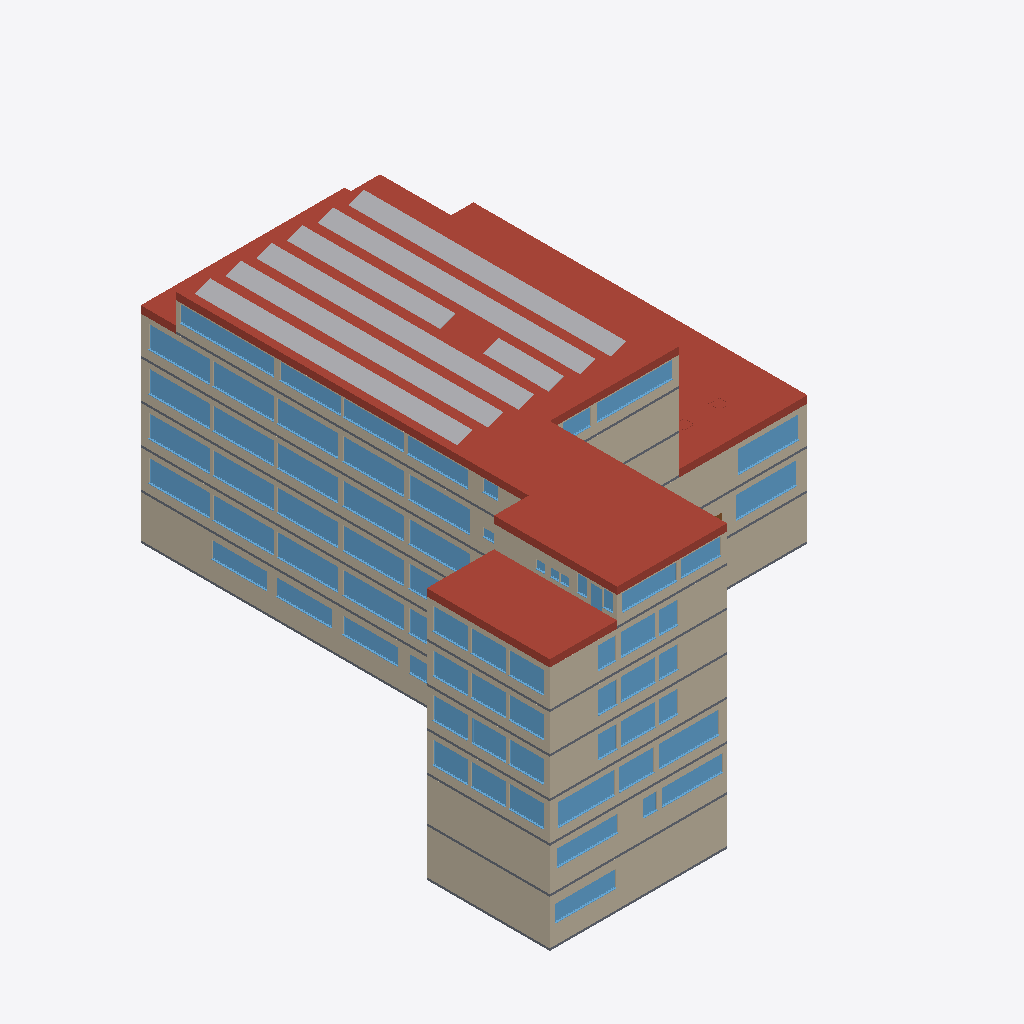
Isometric view of an IFC building model (IFC-SPF (STEP), schema IFC2X3, length unit metre), seen from the south-west, elements coloured by IFC class (only those large enough to see are counted): 140 other elements (light grey), 70 windows (light blue), 27 walls (beige), 8 slabs (grey), 4 roofs (red-brown).
Extent 39.6 m × 46.4 m × 26.1 m (x, y, z). Storeys (7): UG2 at -8.05 m; UG1 at -3.80 m; EG at 0.20 m; OG1 at 3.70 m; OG2 at 7.20 m; OG3 at 10.70 m; OG4 at 14.20 m. Elements (511): 226 IfcWall, 140 IfcEnergyConversionDevice, 127 IfcWindow, 8 IfcSlab, 6 IfcDoor, 4 IfcRoof.

HEADER;
FILE_DESCRIPTION((''),'2;1');
FILE_NAME('','2026-10-01T17:03:03',(''),(''),'Processor version 6.0.0.0','Xbim.IO.MemoryModel','');
FILE_SCHEMA(('IFC2X3'));
ENDSEC;
DATA;
#1=IFCPROJECT('1C2ik3XyD2TfVCUrhuFMf0',#2,'Hottgenroth Model',$,$,$,$,(#27,#30),#7);
#103816=IFCSITE('2xiBGvoh5E$fZF7wjPrYa_',#2,'Stuttgart',$,$,#103817,#103822,$,.ELEMENT.,$,$,$,$,$);
#104431=IFCBUILDING('3VsacKrBr1RvLeKA3zewUk',#2,'Gebäude',$,'TModelBuilding',#104530,#104535,$,.ELEMENT.,$,$,$);
#105266=IFCBUILDINGSTOREY('1Wv49FI0fC9uB6XraqXSWb',#2,'OG4',$,'TModelFloor',$,$,$,.ELEMENT.,14.2);
#109055=IFCBUILDINGSTOREY('0QrxmM6fXEx9XPN_C3Nq9_',#2,'OG3',$,'TModelFloor',$,$,$,.ELEMENT.,10.7);
#114546=IFCBUILDINGSTOREY('3DJmRExW587QYKQwOPWyy_',#2,'OG2',$,'TModelFloor',$,$,$,.ELEMENT.,7.2);
#117797=IFCBUILDINGSTOREY('3nBWEaS5HCV93e$7Bj1jqv',#2,'OG1',$,'TModelFloor',$,$,$,.ELEMENT.,3.7);
#120230=IFCBUILDINGSTOREY('3D16fKGLL67Pc5GSTFbtLB',#2,'EG',$,'TModelFloor',$,$,$,.ELEMENT.,0.2);
#123183=IFCBUILDINGSTOREY('1737GAEvzAQOXXoHbm8o$V',#2,'UG1',$,'TModelFloor',$,$,$,.ELEMENT.,-3.8);
#125796=IFCBUILDINGSTOREY('1Lla0ZHA57sBYbqaDzPQ1b',#2,'UG2',$,'TModelFloor',$,$,$,.ELEMENT.,-8.05);
#31=IFCROOF('37iJIPdtD9EvuQj7EdwBLW',#2,'Dach 001',$,'TModelBuildingElementRoof',#98,#103,$,.FLAT_ROOF.);
#679=IFCROOF('2nGeiTG_XD086r$NTc1qBW',#2,'Dach 002',$,'TModelBuildingElementRoof',#746,#751,$,.FLAT_ROOF.);
#529=IFCROOF('3qhUsLEH17LR4Lbupde_Kz',#2,'Dach 004',$,'TModelBuildingElementRoof',#596,#601,$,.FLAT_ROOF.);
#26713=IFCWALL('39NMpjyxr0bQqOsWU$Cfqk',#2,'AW 053',$,'TModelBuildingElementWall',#26775,#26780,$);
#32829=IFCWALL('3uw5J9Pm97WO5ECiB_grYp',#2,'AW 063',$,'TModelBuildingElementWall',#32891,#32896,$);
#24671=IFCWALL('3SoyL1X3z2TQRGjn$RIqh5',#2,'AW 044',$,'TModelBuildingElementWall',#24734,#24739,$);
#65294=IFCWALL('0qLwpmDAv6duTVkD$fUOWY',#2,'AW 062',$,'TModelBuildingElementWall',#65356,#65361,$);
#34182=IFCWALL('3EK_0zHuD508sDEEooFAF8',#2,'AW 057',$,'TModelBuildingElementWall',#34244,#34249,$);
#16985=IFCWALL('2hP$YgTRXEHgXF_H9PSA8t',#2,'AW 058',$,'TModelBuildingElementWall',#17047,#17052,$);
#49522=IFCWALL('1xjunnOJjEIR2euv0PKwCW',#2,'AW 039',$,'TModelBuildingElementWall',#49585,#49590,$);
#23528=IFCWALL('1j4SHv4_T0xeTbdeXXIGSE',#2,'AW 015',$,'TModelBuildingElementWall',#23591,#23596,$);
#30837=IFCWALL('2w4LgT7sP6gulkmxfPLPVx',#2,'AW 006',$,'TModelBuildingElementWall',#30900,#30905,$);
#34603=IFCWALL('0Gy7jdUHH2ivoYShxsvFrF',#2,'AW 011',$,'TModelBuildingElementWall',#34666,#34671,$);
#24148=IFCWALL('1F3Nfsj9LAFwQJ9HwBs49w',#2,'AW 034',$,'TModelBuildingElementWall',#24211,#24216,$);
#28963=IFCWALL('3ZpXz9xQr13wZanjEFQaUA',#2,'AW 004',$,'TModelBuildingElementWall',#29026,#29031,$);
#48162=IFCWALL('2$ppowM79EYPsYpcrSbWa4',#2,'AW 055',$,'TModelBuildingElementWall',#48224,#48229,$);
#17246=IFCWALL('21bYLU1S92th2P0wLOcyzY',#2,'AW 049',$,'TModelBuildingElementWall',#17308,#17313,$);
#49199=IFCWALL('10j0DJjKTBgvJR_0TCsNjq',#2,'AW 027',$,'TModelBuildingElementWall',#49262,#49267,$);
#47019=IFCWALL('0b397dJkr58wFn3vfY90Lk',#2,'AW 030',$,'TModelBuildingElementWall',#47082,#47087,$);
#41501=IFCWALL('2Ys4bZFm5Dke7SvAqwiwb8',#2,'AW 041',$,'TModelBuildingElementWall',#41564,#41569,$);
#22011=IFCWALL('3rY0P3UqT0MRW6HzNcEzNx',#2,'AW 005',$,'TModelBuildingElementWall',#22074,#22079,$);
#22716=IFCWALL('3Vauc3PUH5RBy8UJPo1fDz',#2,'AW 010',$,'TModelBuildingElementWall',#22779,#22784,$);
#35903=IFCWALL('0$RxAGz_j6uwJewhqabm0A',#2,'AW 014',$,'TModelBuildingElementWall',#35966,#35971,$);
#45339=IFCWALL('2o5ri$Gx9Ck8_$G8f4WPj6',#2,'AW 029',$,'TModelBuildingElementWall',#45402,#45407,$);
#18866=IFCWALL('13fxsT3Hn7XAd0WItW87QL',#2,'AW 018',$,'TModelBuildingElementWall',#18928,#18933,$);
#379=IFCROOF('2KV0O7I$X07vFraL_TFdiB',#2,'Dach 003',$,'TModelBuildingElementRoof',#446,#451,$,.FLAT_ROOF.);
#43813=IFCWALL('2_eW4PJOLFR8njQ7nHoPDW',#2,'AW 028',$,'TModelBuildingElementWall',#43876,#43881,$);
#77452=IFCWINDOW('0NvAV4ZL12$R4kLVdkVN8I',#2,'F 097',$,'TModelBuildingElementWindow',#77514,#77519,$,1.4999999999999982,8.5);
#3712=IFCSLAB('3ZfaNvRdbB$vxaNqUCINiD',#2,'Boden OG3',$,'TModelBuildingElementStorey',#3773,#3778,$,$);
#3491=IFCSLAB('0WXPZj_Hb82eg5U_NeMVTG',#2,'Boden OG1',$,'TModelBuildingElementStorey',#3552,#3557,$,$);
#3174=IFCSLAB('2$vzLuTz1DYRBfrtucyOvF',#2,'Boden EG',$,'TModelBuildingElementStorey',#3235,#3240,$,$);
#4587=IFCSLAB('18kpUCDwjBRBbsxcwGmhDb',#2,'Boden OG2',$,'TModelBuildingElementStorey',#4648,#4653,$,$);
#76684=IFCWINDOW('3eEB9ctp5A0A6gUnZI8iOz',#2,'F 051',$,'TModelBuildingElementWindow',#76746,#76751,$,2.0,5.5);
#76940=IFCWINDOW('1p0eg44UL9SOKBKoIsrvOx',#2,'F 073',$,'TModelBuildingElementWindow',#77002,#77007,$,2.0,5.5);
#89026=IFCWINDOW('1$oF9qz75AA8E6CDMltLh0',#2,'F 075',$,'TModelBuildingElementWindow',#89088,#89093,$,2.0,5.5);
#70333=IFCWINDOW('0aRLPsMOzFVfwG6uAFXosQ',#2,'F 011',$,'TModelBuildingElementWindow',#70395,#70400,$,1.9999999999999998,5.5);
#71357=IFCWINDOW('1B72i2OtnFmAEQ9WiWyXzz',#2,'F 027',$,'TModelBuildingElementWindow',#71419,#71424,$,2.0,5.5);
#73149=IFCWINDOW('0UtZKBJQf8NhC6DM7rxukw',#2,'F 072',$,'TModelBuildingElementWindow',#73211,#73216,$,2.0,5.5);
#80268=IFCWINDOW('1CeoDYX4TEmB9bsXWVzcdH',#2,'F 026',$,'TModelBuildingElementWindow',#80330,#80335,$,2.0,5.5);
#80780=IFCWINDOW('1mFrwL7bn26BVPNwpVOGzm',#2,'F 049',$,'TModelBuildingElementWindow',#80842,#80847,$,2.0,5.5);
#87167=IFCWINDOW('0pabrQUHb2Tw4_zewmnmdP',#2,'F 076',$,'TModelBuildingElementWindow',#87229,#87234,$,2.0,5.5);
#89794=IFCWINDOW('256L8A0xLEIPvDNUFeCvnR',#2,'F 074',$,'TModelBuildingElementWindow',#89856,#89861,$,2.0,5.5);
#92232=IFCWINDOW('117SfLAtLCd96r0nYtsIw8',#2,'F 034',$,'TModelBuildingElementWindow',#92294,#92299,$,2.0,5.5);
#92555=IFCWINDOW('1a3ysFH5D83Pr_WBGgWqzL',#2,'F 052',$,'TModelBuildingElementWindow',#92617,#92622,$,2.0,5.5);
#87935=IFCWINDOW('0w_1U8GFT6APB0gUgobfdD',#2,'F 025',$,'TModelBuildingElementWindow',#87997,#88002,$,2.0,5.5);
#98113=IFCWINDOW('1wWHEYWCz6EBBsycFia1TN',#2,'F 024',$,'TModelBuildingElementWindow',#98175,#98180,$,2.0,5.5);
#70589=IFCWINDOW('3YEd3w1yb3jP95CGQP24X1',#2,'F 008',$,'TModelBuildingElementWindow',#70651,#70656,$,1.9999999999999998,5.5);
#75148=IFCWINDOW('3ZxMZVLyD1WAn4QVccZiAT',#2,'F 010',$,'TModelBuildingElementWindow',#75210,#75215,$,1.9999999999999998,5.5);
#77964=IFCWINDOW('0d3gU0bD55xhodu1J1tG$r',#2,'F 009',$,'TModelBuildingElementWindow',#78026,#78031,$,1.9999999999999998,5.5);
#81615=IFCWINDOW('0wE3B3xRvDPgRALElzPngx',#2,'F 050',$,'TModelBuildingElementWindow',#81677,#81682,$,2.0,5.5);
#89282=IFCWINDOW('3OeUFaGT9C8uIMx7ifKwbo',#2,'F 032',$,'TModelBuildingElementWindow',#89344,#89349,$,1.9999999999999998,5.5);
#53457=IFCWALL('1TBmDQZb96MPs587nx4uZP',#2,'AW 019',$,'TModelBuildingElementWall',#53519,#53524,$);
#78732=IFCWINDOW('3f2pR44THCbuxlt8GVSeKB',#2,'F 058',$,'TModelBuildingElementWindow',#78794,#78799,$,1.9999999999999998,5.38041522774753);
#31782=IFCWALL('0FwAgCYIP27R4a_aNdZOG3',#2,'AW 036',$,'TModelBuildingElementWall',#31845,#31850,$);
#95261=IFCWINDOW('2rIvCxyAj6o9OQW$7bpWmX',#2,'F 104',$,'TModelBuildingElementWindow',#95323,#95328,$,1.4999999999999982,6.85721442896292);
#82078=IFCWINDOW('1TN9EJUJT168pHZQ9S6WmU',#2,'F 115',$,'TModelBuildingElementWindow',#82140,#82145,$,1.9999999999999998,5.141659982863761);
#81103=IFCWINDOW('1sVf9_uzr7tRGArLyydZrX',#2,'F 048',$,'TModelBuildingElementWindow',#81165,#81170,$,2.0,5.5);
#22463=IFCWALL('0lbGues8fBEuFKfTbhi5Bd',#2,'AW 046',$,'TModelBuildingElementWall',#22525,#22530,$);
#2957=IFCSLAB('3_O6l7R_zEawqDEdmv$nH7',#2,'Boden DG',$,'TModelBuildingElementStorey',#3018,#3023,$,$);
#86911=IFCWINDOW('3mogVKHa1Fxwp8xGdVIMX1',#2,'F 092',$,'TModelBuildingElementWindow',#86973,#86978,$,1.4999999999999982,5.5);
#93902=IFCWINDOW('1Ik6dNKqn65ukpu5Dhqwqq',#2,'F 095',$,'TModelBuildingElementWindow',#93964,#93969,$,1.4999999999999982,5.5);
#86655=IFCWINDOW('0dPSD2AxL1Xv5xbnH$z$QA',#2,'F 117',$,'TModelBuildingElementWindow',#86717,#86722,$,1.5,5.5);
#74636=IFCWINDOW('0g$Q0jBm95swTcS_kNRTC5',#2,'F 093',$,'TModelBuildingElementWindow',#74698,#74703,$,1.4999999999999982,5.5);
#93646=IFCWINDOW('0UKN9UVm5FdQXDJxwrFHMR',#2,'F 116',$,'TModelBuildingElementWindow',#93708,#93713,$,1.5,5.5);
#75916=IFCWINDOW('26AtAbxkb1txKRTZ37b2x7',#2,'F 119',$,'TModelBuildingElementWindow',#75978,#75983,$,1.5,5.5);
#96370=IFCWINDOW('3q8iwfcfjFpwVs9Q0F1rRn',#2,'F 124',$,'TModelBuildingElementWindow',#96432,#96437,$,1.5,4.999999999999999);
#70077=IFCWINDOW('3uYV1n5pf2ZAhlUY67sTH4',#2,'F 123',$,'TModelBuildingElementWindow',#70139,#70144,$,1.5,5.0);
#74380=IFCWINDOW('3NTSV$OTn1pOW73Xdu5qJ1',#2,'F 125',$,'TModelBuildingElementWindow',#74442,#74447,$,1.5,5.0);
#91464=IFCWINDOW('0i2terJSf4Yvltt_SDqccH',#2,'F 108',$,'TModelBuildingElementWindow',#91526,#91531,$,1.4999999999999982,4.95315874801154);
#15170=IFCSLAB('2fG7sZser0jOS6nS6SUOCy',#2,'Boden UG1',$,'TModelBuildingElementBaseSlap',#15240,#15245,$,$);
#72125=IFCWINDOW('2mS0dG5GT1xR9xo0Mcnc9P',#2,'F 087',$,'TModelBuildingElementWindow',#72187,#72192,$,2.0,3.1499999999999995);
#85217=IFCWINDOW('1U9uA3gC92XfRqKfHKX4k0',#2,'F 005',$,'TModelBuildingElementWindow',#85279,#85284,$,1.9999999999999998,3.149999999999998);
#91208=IFCWINDOW('2j8TPecv5Cjenvi_3GDVoq',#2,'F 006',$,'TModelBuildingElementWindow',#91270,#91275,$,1.9999999999999998,3.1500000000000017);
#69614=IFCWINDOW('0FH3BbV6L0ihbVb$wdYbHH',#2,'F 069',$,'TModelBuildingElementWindow',#69676,#69681,$,2.0,3.15);
#72893=IFCWINDOW('1hRu2JDxfCqwEVfW7ihWJk',#2,'F 082',$,'TModelBuildingElementWindow',#72955,#72960,$,1.9999999999999998,3.1500000000000004);
#73612=IFCWINDOW('2uic8IxfzBrflm$pY4z4GA',#2,'F 004',$,'TModelBuildingElementWindow',#73674,#73679,$,1.9999999999999998,3.15);
#92878=IFCWINDOW('2lzbZuMm993PvHjrHUn39z',#2,'F 022',$,'TModelBuildingElementWindow',#92940,#92945,$,2.0,3.1500000000000017);
#100057=IFCWINDOW('0rUP3k93f1RP3rJckqVk84',#2,'F 063',$,'TModelBuildingElementWindow',#100119,#100124,$,2.0,3.1499999999999995);
#100959=IFCWINDOW('2JknuvXED4xg_HHDPS7cQW',#2,'F 047',$,'TModelBuildingElementWindow',#101021,#101026,$,2.0,3.1500000000000017);
#98692=IFCWINDOW('2BE$BrAb58mgpoxzyfu3dO',#2,'F 038',$,'TModelBuildingElementWindow',#98754,#98759,$,2.0,3.1499999999999995);
#74124=IFCWINDOW('1fEodvAgL7buD_AJk895kf',#2,'F 020',$,'TModelBuildingElementWindow',#74186,#74191,$,2.0,3.15);
#79500=IFCWINDOW('2cd9ml7UvCuwn2alxmo$op',#2,'F 070',$,'TModelBuildingElementWindow',#79562,#79567,$,2.0,3.149999999999998);
#91976=IFCWINDOW('2M55Q09hH5aBpKhsYna_c6',#2,'F 045',$,'TModelBuildingElementWindow',#92038,#92043,$,2.0,3.15);
#97345=IFCWINDOW('0jT4lWCrH7KPGYEki69od5',#2,'F 021',$,'TModelBuildingElementWindow',#97407,#97412,$,2.0,3.15);
#98948=IFCWINDOW('2g_tuYoKj8C8ijglFQmFJQ',#2,'F 046',$,'TModelBuildingElementWindow',#99010,#99015,$,2.0,3.149999999999998);
#66640=IFCWINDOW('1wYU23iAr9sA_F0ISji0uA',#2,'F 071',$,'TModelBuildingElementWindow',#66702,#66707,$,2.0,3.1500000000000017);
#54593=IFCWALL('28xSddIB5E8wlTYlwGgLSl',#2,'AW 021',$,'TModelBuildingElementWall',#54656,#54661,$);
#97601=IFCWINDOW('1tdJs8i3XE2898O_izQ$Z5',#2,'F 091',$,'TModelBuildingElementWindow',#97663,#97668,$,1.4999999999999982,3.60488267428946);
#14994=IFCSLAB('21LALYFwrBbA1KR18CDkcY',#2,'Boden Keller',$,'TModelBuildingElementBaseSlap',#15064,#15069,$,$);
#3893=IFCSLAB('3sDC2P$bn3zg3mm549_xOE',#2,'Boden UG1 002',$,'TModelBuildingElementStorey',#3953,#3958,$,$);
#82334=IFCWINDOW('3ifUHAGjzEmR$OnKyJefg1',#2,'F 023',$,'TModelBuildingElementWindow',#82396,#82401,$,2.0,5.5);
#90050=IFCWINDOW('2wm9NHpdv6wwE8EuAM7iFr',#2,'F 088',$,'TModelBuildingElementWindow',#90112,#90117,$,2.0,1.7134510605238402);
#94158=IFCWINDOW('2Uk1BCNXX5FxwTPjWggTPd',#2,'F 040',$,'TModelBuildingElementWindow',#94220,#94225,$,2.0,1.7134510605238393);
#68639=IFCWINDOW('19PgP9Hz510fzoa4p8q3un',#2,'F 064',$,'TModelBuildingElementWindow',#68701,#68706,$,2.0,1.7134510605238402);
#69151=IFCWINDOW('1WsjIrEZ55Dv4boTlbwD3P',#2,'F 041',$,'TModelBuildingElementWindow',#69213,#69218,$,2.0,1.7134510605238393);
#84126=IFCWINDOW('3GUMrUOunBq9cAlZ1qu2ot',#2,'F 039',$,'TModelBuildingElementWindow',#84188,#84193,$,2.0,1.7134510605238402);
#96626=IFCWINDOW('2tXUH4eBD8jP4d6Zh3Cd90',#2,'F 114',$,'TModelBuildingElementWindow',#96688,#96693,$,1.4999999999999982,2.4836100157091505);
#67152=IFCWINDOW('0P$vErgbTCLe2WANbx5hn8',#2,'F 007',$,'TModelBuildingElementWindow',#67214,#67219,$,1.9999999999999998,5.5);
#78220=IFCWINDOW('3Qggq0bcn7Ye6zlxSJSF7y',#2,'F 065',$,'TModelBuildingElementWindow',#78282,#78287,$,2.0,1.5796503826956307);
#96882=IFCWINDOW('3PvvkEvij9Ye9cAFKIn3Nv',#2,'F 122',$,'TModelBuildingElementWindow',#96944,#96949,$,1.5,5.0);
#128112=IFCENERGYCONVERSIONDEVICE('0h$P4ge3r28wPZDRcsqRHe',#2,'STP200-18/Ud',$,'TModelPVModule',#128117,#128122,$);
#129515=IFCENERGYCONVERSIONDEVICE('2_Zje6GKv3JwL3L8VpFu6Z',#2,'STP200-18/Ud',$,'TModelPVModule',#129520,#129525,$);
#130430=IFCENERGYCONVERSIONDEVICE('3yNTK7XQnBDeEFQ8oyUT30',#2,'STP200-18/Ud',$,'TModelPVModule',#130435,#130440,$);
#133724=IFCENERGYCONVERSIONDEVICE('1DrXZjErf9aOWXqY88mlh6',#2,'STP200-18/Ud',$,'TModelPVModule',#133729,#133734,$);
#133846=IFCENERGYCONVERSIONDEVICE('05Z6noa4vDMuQ9q$GAUrcA',#2,'STP200-18/Ud',$,'TModelPVModule',#133851,#133856,$);
#126709=IFCENERGYCONVERSIONDEVICE('3Pq46lPOP0zwsR1v_f2b7b',#2,'STP200-18/Ud',$,'TModelPVModule',#126714,#126719,$);
#127441=IFCENERGYCONVERSIONDEVICE('2FaY0HXmf0KhaT6sBKrPVc',#2,'STP200-18/Ud',$,'TModelPVModule',#127446,#127451,$);
#128051=IFCENERGYCONVERSIONDEVICE('1TwD178xX6NwHOCOBYPF1d',#2,'STP200-18/Ud',$,'TModelPVModule',#128056,#128061,$);
#128905=IFCENERGYCONVERSIONDEVICE('38UpP1pxTCnwpQIUdw$Vxc',#2,'STP200-18/Ud',$,'TModelPVModule',#128910,#128915,$);
#129393=IFCENERGYCONVERSIONDEVICE('3UA1TgZZzAGQV6KJVHba63',#2,'STP200-18/Ud',$,'TModelPVModule',#129398,#129403,$);
#129637=IFCENERGYCONVERSIONDEVICE('2RDyqt9Jv99RGHL_uf3pf3',#2,'STP200-18/Ud',$,'TModelPVModule',#129642,#129647,$);
#130796=IFCENERGYCONVERSIONDEVICE('1_qU6xmS5DewiESP2oBRI0',#2,'STP200-18/Ud',$,'TModelPVModule',#130801,#130806,$);
#132382=IFCENERGYCONVERSIONDEVICE('2N9lxPhiH8euKyhNGCW9IC',#2,'STP200-18/Ud',$,'TModelPVModule',#132387,#132392,$);
#132504=IFCENERGYCONVERSIONDEVICE('2ocyGGY$X87g67hi$OpDgC',#2,'STP200-18/Ud',$,'TModelPVModule',#132509,#132514,$);
#132748=IFCENERGYCONVERSIONDEVICE('2MJCXP3GT0DeLEjNr_ZEpC',#2,'STP200-18/Ud',$,'TModelPVModule',#132753,#132758,$);
#133236=IFCENERGYCONVERSIONDEVICE('25VK1W4ov76grElSnBapDs',#2,'STP200-18/Ud',$,'TModelPVModule',#133241,#133246,$);
#134761=IFCENERGYCONVERSIONDEVICE('0HX1NNuZf6gx5$vKZ1YSE2',#2,'STP200-18/Ud',$,'TModelPVModule',#134766,#134771,$);
#135127=IFCENERGYCONVERSIONDEVICE('3HV3HoOAbBSeCexuffE$PJ',#2,'STP200-18/Ud',$,'TModelPVModule',#135132,#135137,$);
#126648=IFCENERGYCONVERSIONDEVICE('2Z5Tn9yXz5tBfk1VCfvwGE',#2,'STP200-18/Ud',$,'TModelPVModule',#126653,#126658,$);
#126892=IFCENERGYCONVERSIONDEVICE('1N3S7Tpy5EGg3K29rnS6HN',#2,'STP200-18/Ud',$,'TModelPVModule',#126897,#126902,$);
#127380=IFCENERGYCONVERSIONDEVICE('1dI2$6Ojv8WhBG6nhUWt9_',#2,'STP200-18/Ud',$,'TModelPVModule',#127385,#127390,$);
#129088=IFCENERGYCONVERSIONDEVICE('30BE0gAFf4fQHaJMdkmA$3',#2,'STP200-18/Ud',$,'TModelPVModule',#129093,#129098,$);
#129271=IFCENERGYCONVERSIONDEVICE('2nOdEr2tD17hMoJtEpfE2U',#2,'STP200-18/Ud',$,'TModelPVModule',#129276,#129281,$);
#130552=IFCENERGYCONVERSIONDEVICE('2ilpGLkzP17gNoRUJt0BnA',#2,'STP200-18/Ud',$,'TModelPVModule',#130557,#130562,$);
#130674=IFCENERGYCONVERSIONDEVICE('2wmKiUkZ92zgk8S5_e$Fmd',#2,'STP200-18/Ud',$,'TModelPVModule',#130679,#130684,$);
#131894=IFCENERGYCONVERSIONDEVICE('1vP2pc56L7feTkcz9XB9ts',#2,'STP200-18/Ud',$,'TModelPVModule',#131899,#131904,$);
#131833=IFCENERGYCONVERSIONDEVICE('3p7kWDvoTAhvEOcxq2oD8q',#2,'STP200-18/Ud',$,'TModelPVModule',#131838,#131843,$);
#132016=IFCENERGYCONVERSIONDEVICE('24yDx$zNnARRRbe1VPiWJm',#2,'STP200-18/Ud',$,'TModelPVModule',#132021,#132026,$);
#133297=IFCENERGYCONVERSIONDEVICE('2q$TQKLATBYuYmmbIRs6bz',#2,'STP200-18/Ud',$,'TModelPVModule',#133302,#133307,$);
#134944=IFCENERGYCONVERSIONDEVICE('11ddmmHxn59h0PwB9ran7_',#2,'STP200-18/Ud',$,'TModelPVModule',#134949,#134954,$);
#128295=IFCENERGYCONVERSIONDEVICE('1UjXUQxUf2Mu7QEY8srVFW',#2,'STP200-18/Ud',$,'TModelPVModule',#128300,#128305,$);
#128234=IFCENERGYCONVERSIONDEVICE('1KCovbYcPDuR5nEI4Euzbw',#2,'STP200-18/Ud',$,'TModelPVModule',#128239,#128244,$);
#130003=IFCENERGYCONVERSIONDEVICE('2xxxUf9MLDNfYcOQ19Urjc',#2,'STP200-18/Ud',$,'TModelPVModule',#130008,#130013,$);
#131406=IFCENERGYCONVERSIONDEVICE('2ly4hzhLb5NvhnZObPqLBG',#2,'STP200-18/Ud',$,'TModelPVModule',#131411,#131416,$);
#135005=IFCENERGYCONVERSIONDEVICE('36bcQsNF14PwFuwmMNB9f1',#2,'STP200-18/Ud',$,'TModelPVModule',#135010,#135015,$);
#127624=IFCENERGYCONVERSIONDEVICE('3qMPzzair2WxCm9HGmwq$_',#2,'STP200-18/Ud',$,'TModelPVModule',#127629,#127634,$);
#129942=IFCENERGYCONVERSIONDEVICE('3NaYfUuR51zBYzOFUnk0ZE',#2,'STP200-18/Ud',$,'TModelPVModule',#129947,#129952,$);
#132626=IFCENERGYCONVERSIONDEVICE('0KuBJsFszC1gygiItnVyI1',#2,'STP200-18/Ud',$,'TModelPVModule',#132631,#132636,$);
#134334=IFCENERGYCONVERSIONDEVICE('1Wh9Q44M1EOPMMtml3JwvW',#2,'STP200-18/Ud',$,'TModelPVModule',#134339,#134344,$);
#127136=IFCENERGYCONVERSIONDEVICE('0AaIAnBH5AzPus4YM9Ub$m',#2,'STP200-18/Ud',$,'TModelPVModule',#127141,#127146,$);
#129210=IFCENERGYCONVERSIONDEVICE('2UKm68oDT4FxwRJsi4hhxc',#2,'STP200-18/Ud',$,'TModelPVModule',#129215,#129220,$);
#130247=IFCENERGYCONVERSIONDEVICE('3KmrshS$X1LwhCPOU1D5Iz',#2,'STP200-18/Ud',$,'TModelPVModule',#130252,#130257,$);
#130491=IFCENERGYCONVERSIONDEVICE('0690nMie9BNeZ2RPr5$vtg',#2,'STP200-18/Ud',$,'TModelPVModule',#130496,#130501,$);
#132565=IFCENERGYCONVERSIONDEVICE('3ujLujrbv3Pfcei9UKK_9P',#2,'STP200-18/Ud',$,'TModelPVModule',#132570,#132575,$);
#133785=IFCENERGYCONVERSIONDEVICE('2pty725kf8uxFRq_yUPmjK',#2,'STP200-18/Ud',$,'TModelPVModule',#133790,#133795,$);
#127014=IFCENERGYCONVERSIONDEVICE('0XT5WQSTr35POF2PBxZybz',#2,'STP200-18/Ud',$,'TModelPVModule',#127019,#127024,$);
#126953=IFCENERGYCONVERSIONDEVICE('3puO67bf5BT9dy2L6zp2CY',#2,'STP200-18/Ud',$,'TModelPVModule',#126958,#126963,$);
#127319=IFCENERGYCONVERSIONDEVICE('3pwNm5KX50Lxa26kg_SLvC',#2,'STP200-18/Ud',$,'TModelPVModule',#127324,#127329,$);
#127197=IFCENERGYCONVERSIONDEVICE('0QAloxA$15QRCq6K_pnuuC',#2,'STP200-18/Ud',$,'TModelPVModule',#127202,#127207,$);
#128417=IFCENERGYCONVERSIONDEVICE('3jK1gC5wXDE8GtFILpggbe',#2,'STP200-18/Ud',$,'TModelPVModule',#128422,#128427,$);
ENDSEC;
